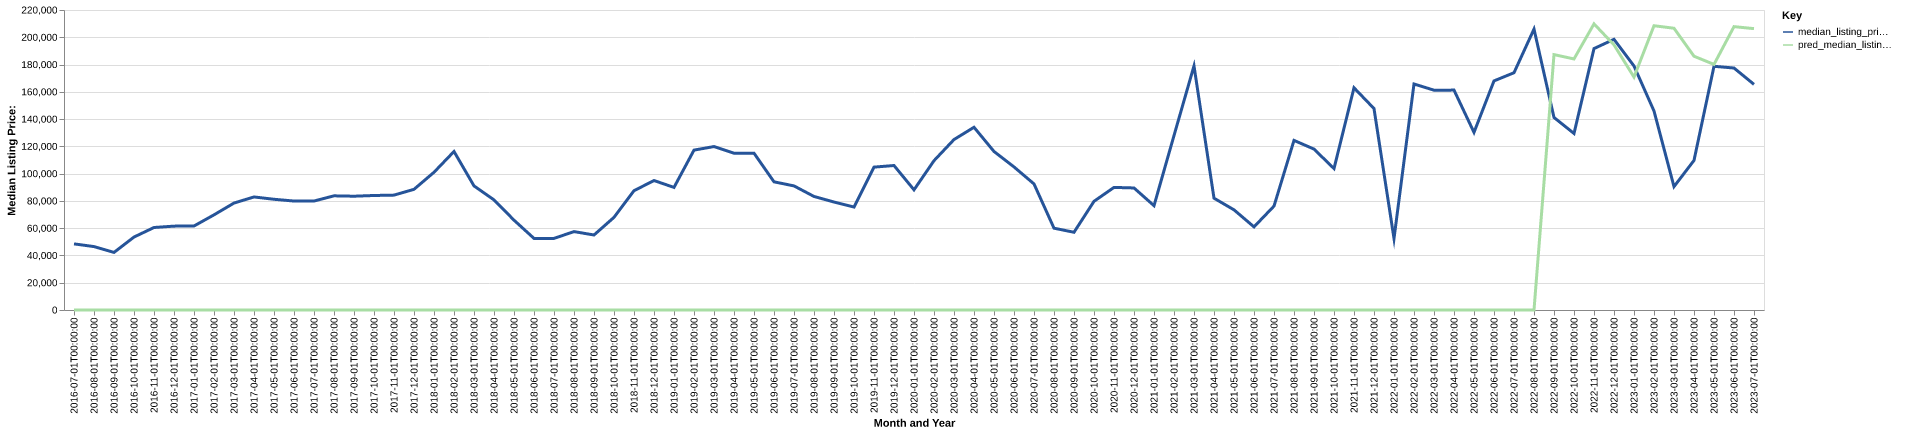

The table this chart was drawn from, first rows:
date, time_idx, median_listing_price, thirty_year_interest_rate_five, month, county_name, active_listing_count, median_days_on_market, pred_median_listing_price, month_year
2016-07-01, 0, 48500, 3.72, 7, union, ky, 10.0, 41.0, 0, Jul-2016
2016-08-01, 1, 46500, 3.73, 8, union, ky, 8.0, 61.0, 0, Aug-2016
2016-09-01, 2, 42225, 3.66, 9, union, ky, 7.0, 74.0, 0, Sep-2016
2016-10-01, 3, 53500, 3.64, 10, union, ky, 7.0, 53.0, 0, Oct-2016
2016-11-01, 4, 60500, 3.66, 11, union, ky, 6.0, 46.0, 0, Nov-2016
2016-12-01, 5, 61500, 3.48, 12, union, ky, 8.0, 46.0, 0, Dec-2016
2017-01-01, 6, 61600, 3.45, 1, union, ky, 11.0, 77.0, 0, Jan-2017
2017-02-01, 7, 69777, 3.5, 2, union, ky, 11.0, 77.0, 0, Feb-2017
2017-03-01, 8, 78425, 3.52, 3, union, ky, 10.0, 101.0, 0, Mar-2017
2017-04-01, 9, 82900, 4.03, 4, union, ky, 10.0, 79.0, 0, Apr-2017
2017-05-01, 10, 81200, 4.32, 5, union, ky, 12.0, 40.0, 0, May-2017
2017-06-01, 11, 79900, 4.2, 6, union, ky, 13.0, 59.0, 0, Jun-2017
2017-07-01, 12, 79900, 4.19, 7, union, ky, 17.0, 67.0, 0, Jul-2017
2017-08-01, 13, 83725, 4.3, 8, union, ky, 14.0, 51.0, 0, Aug-2017
2017-09-01, 14, 83450, 4.1, 9, union, ky, 14.0, 80.0, 0, Sep-2017
2017-10-01, 15, 83975, 4.05, 10, union, ky, 12.0, 101.0, 0, Oct-2017
2017-11-01, 16, 84250, 3.94, 11, union, ky, 14.0, 41.0, 0, Nov-2017
2017-12-01, 17, 88500, 4.03, 12, union, ky, 15.0, 56.0, 0, Dec-2017
2018-01-01, 18, 101000, 3.93, 1, union, ky, 16.0, 47.0, 0, Jan-2018
2018-02-01, 19, 116250, 3.83, 2, union, ky, 17.0, 62.0, 0, Feb-2018
2018-03-01, 20, 91000, 3.94, 3, union, ky, 18.0, 71.0, 0, Mar-2018
2018-04-01, 21, 80750, 3.95, 4, union, ky, 17.0, 99.0, 0, Apr-2018
2018-05-01, 22, 65875, 3.99, 5, union, ky, 15.0, 120.0, 0, May-2018
2018-06-01, 23, 52500, 4.15, 6, union, ky, 13.0, 115.0, 0, Jun-2018
2018-07-01, 24, 52500, 4.4, 7, union, ky, 11.0, 99.0, 0, Jul-2018
2018-08-01, 25, 57500, 4.46, 8, union, ky, 11.0, 61.0, 0, Aug-2018
2018-09-01, 26, 55000, 4.58, 9, union, ky, 10.0, 42.0, 0, Sep-2018
2018-10-01, 27, 67950, 4.66, 10, union, ky, 12.0, 55.0, 0, Oct-2018
2018-11-01, 28, 87475, 4.62, 11, union, ky, 10.0, 54.0, 0, Nov-2018
2018-12-01, 29, 94950, 4.54, 12, union, ky, 5.0, 78.0, 0, Dec-2018
2019-01-01, 30, 89900, 4.6, 1, union, ky, 7.0, 46.0, 0, Jan-2019
2019-02-01, 31, 117250, 4.72, 2, union, ky, 7.0, 35.0, 0, Feb-2019
2019-03-01, 32, 119857, 4.9, 3, union, ky, 6.0, 62.0, 0, Mar-2019
2019-04-01, 33, 115000, 4.94, 4, union, ky, 8.0, 91.0, 0, Apr-2019
2019-05-01, 34, 115000, 4.75, 5, union, ky, 6.0, 104.0, 0, May-2019
2019-06-01, 35, 94000, 4.51, 6, union, ky, 7.0, 44.0, 0, Jun-2019
2019-07-01, 36, 91000, 4.41, 7, union, ky, 7.0, 86.0, 0, Jul-2019
2019-08-01, 37, 83273, 4.41, 8, union, ky, 5.0, 118.0, 0, Aug-2019
2019-09-01, 38, 79182, 4.2, 9, union, ky, 3.0, 156.0, 0, Sep-2019
2019-10-01, 39, 75500, 4.14, 10, union, ky, 3.0, 100.0, 0, Oct-2019
2019-11-01, 40, 104777, 3.84, 11, union, ky, 3.0, 45.0, 0, Nov-2019
2019-12-01, 41, 105958, 3.81, 12, union, ky, 4.0, 50.0, 0, Dec-2019
2020-01-01, 42, 88125, 3.75, 1, union, ky, 6.0, 31.0, 0, Jan-2020
2020-02-01, 43, 109500, 3.73, 2, union, ky, 2.0, 41.0, 0, Feb-2020
2020-03-01, 44, 125000, 3.78, 3, union, ky, 3.0, 19.0, 0, Mar-2020
2020-04-01, 45, 134000, 3.75, 4, union, ky, 3.0, 33.0, 0, Apr-2020
2020-05-01, 46, 116250, 3.74, 5, union, ky, 3.0, 11.0, 0, May-2020
2020-06-01, 47, 104925, 3.72, 6, union, ky, 3.0, 26.0, 0, Jun-2020
2020-07-01, 48, 92450, 3.49, 7, union, ky, 4.0, 32.0, 0, Jul-2020
2020-08-01, 49, 60000, 3.65, 8, union, ky, 4.0, 30.0, 0, Aug-2020
2020-09-01, 50, 57000, 3.33, 9, union, ky, 5.0, 35.0, 0, Sep-2020
2020-10-01, 51, 79700, 3.28, 10, union, ky, 5.0, 36.0, 0, Oct-2020
2020-11-01, 52, 89900, 3.21, 11, union, ky, 5.0, 54.0, 0, Nov-2020
2020-12-01, 53, 89500, 3.07, 12, union, ky, 6.0, 86.0, 0, Dec-2020
2021-01-01, 54, 76500, 2.99, 1, union, ky, 6.0, 103.0, 0, Jan-2021
2021-02-01, 55, 127925, 2.93, 2, union, ky, 2.0, 84.0, 0, Feb-2021
2021-03-01, 56, 179000, 2.88, 3, union, ky, 3.0, 66.0, 0, Mar-2021
2021-04-01, 57, 82000, 2.84, 4, union, ky, 3.0, 42.0, 0, Apr-2021
2021-05-01, 58, 73450, 2.71, 5, union, ky, 4.0, 37.0, 0, May-2021
2021-06-01, 59, 60950, 2.79, 6, union, ky, 1.0, 12.0, 0, Jun-2021
... 25 more rows
